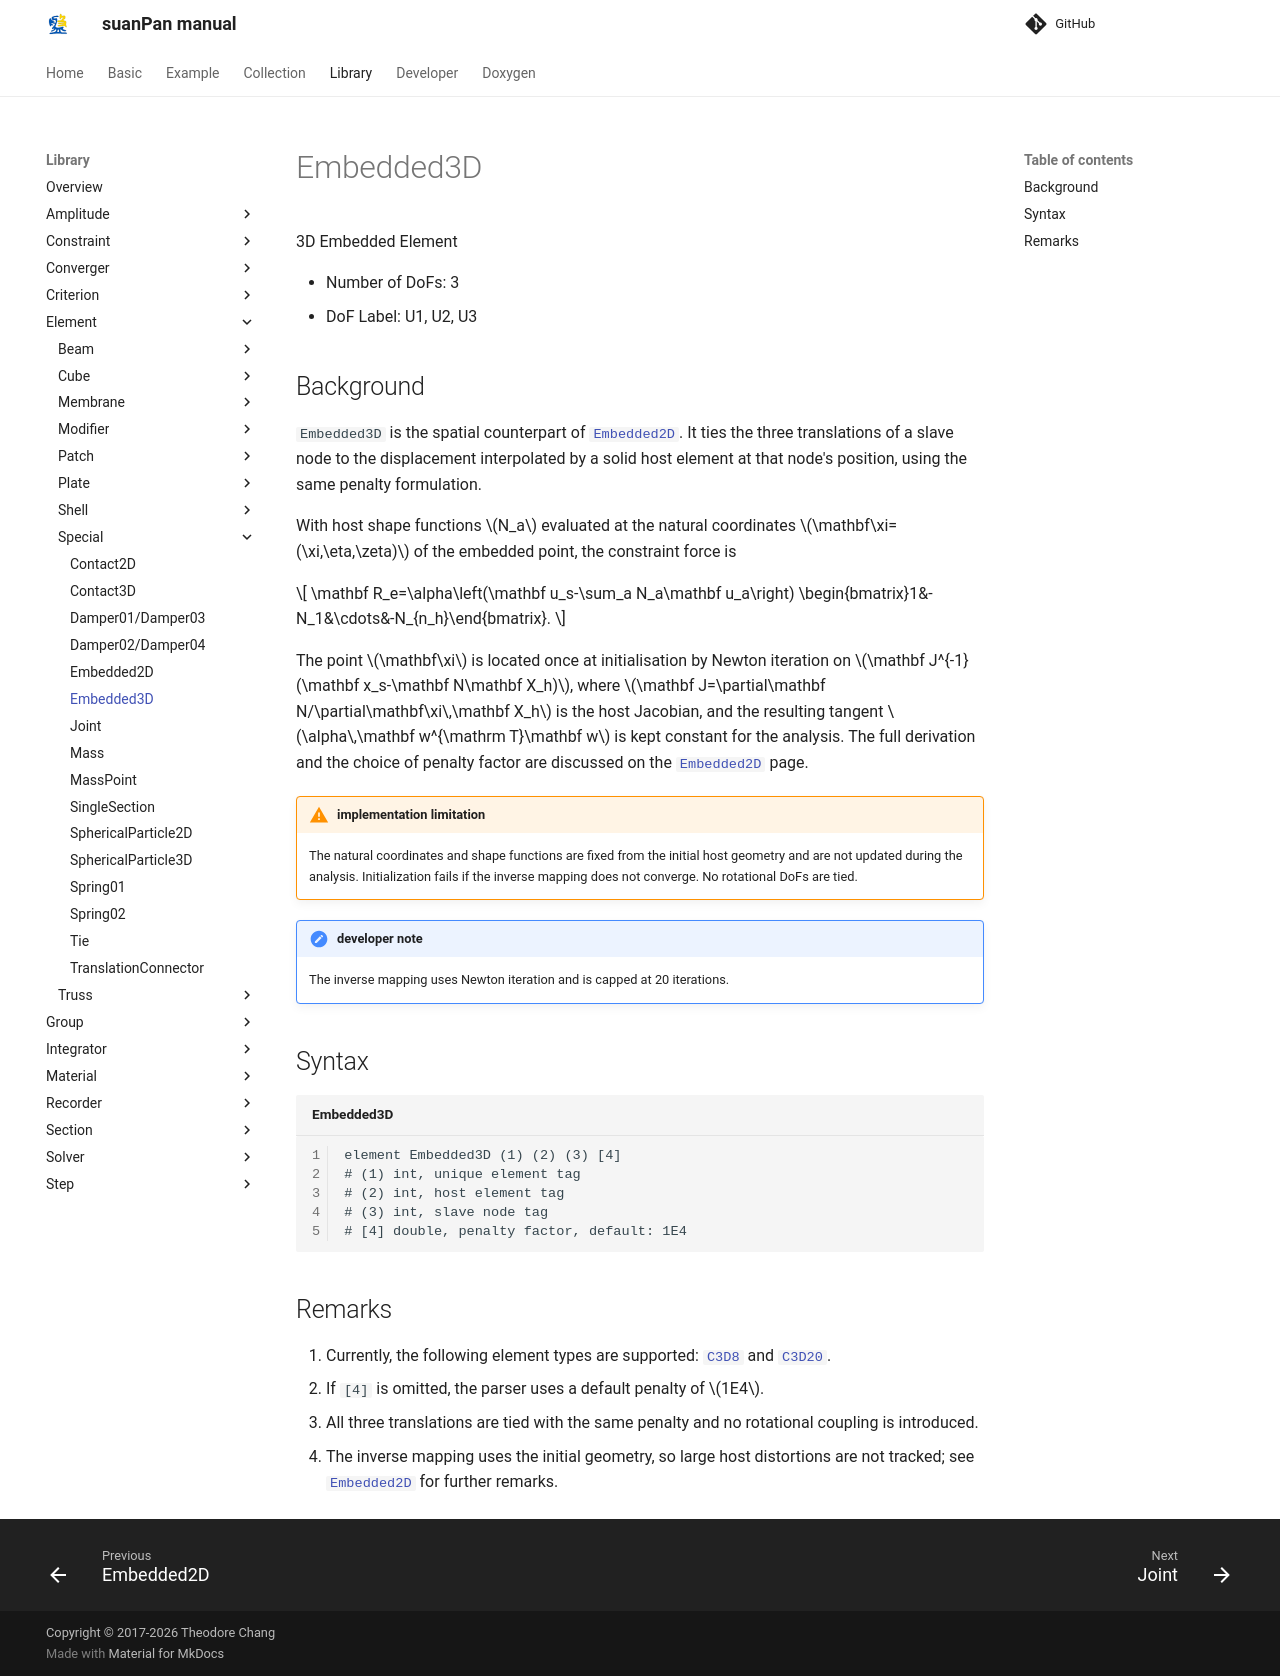

repository: TLCFEM/suanPan-manual · page: 4.4/Library/Element/Special/Embedded3D/index.html · generator: mkdocs

# Embedded3D

3D Embedded Element

* Number of DoFs: 3
* DoF Label: U1, U2, U3

## Background

`Embedded3D` is the spatial counterpart of [`Embedded2D`](Embedded2D.md).
It ties the three translations of a slave node to the displacement interpolated by a solid host element at that node's position, using the same penalty formulation.

With host shape functions $$N_a$$ evaluated at the natural coordinates $$\mathbf\xi=(\xi,\eta,\zeta)$$ of the embedded point, the constraint force is

$$
\mathbf R_e=\alpha\left(\mathbf u_s-\sum_a N_a\mathbf u_a\right)
\begin{bmatrix}1&-N_1&\cdots&-N_{n_h}\end{bmatrix}.
$$

The point $$\mathbf\xi$$ is located once at initialisation by Newton iteration on $$\mathbf J^{-1}(\mathbf x_s-\mathbf N\mathbf X_h)$$, where $$\mathbf J=\partial\mathbf N/\partial\mathbf\xi\,\mathbf X_h$$ is the host Jacobian, and the resulting tangent $$\alpha\,\mathbf w^{\mathrm T}\mathbf w$$ is kept constant for the analysis.
The full derivation and the choice of penalty factor are discussed on the [`Embedded2D`](Embedded2D.md) page.

!!! warning "implementation limitation"
    The natural coordinates and shape functions are fixed from the initial host geometry and are not updated during the analysis.
    Initialization fails if the inverse mapping does not converge.
    No rotational DoFs are tied.

!!! note "developer note"
    The inverse mapping uses Newton iteration and is capped at 20 iterations.

## Syntax

```text title="Embedded3D"
element Embedded3D (1) (2) (3) [4]
# (1) int, unique element tag
# (2) int, host element tag
# (3) int, slave node tag
# [4] double, penalty factor, default: 1E4
```

## Remarks

1. Currently, the following element types are supported: [`C3D8`](../Cube/C3D8.md) and [`C3D20`](../Cube/C3D20.md).
2. If `[4]` is omitted, the parser uses a default penalty of $$1E4$$.
3. All three translations are tied with the same penalty and no rotational coupling is introduced.
4. The inverse mapping uses the initial geometry, so large host distortions are not tracked; see [`Embedded2D`](Embedded2D.md) for further remarks.
